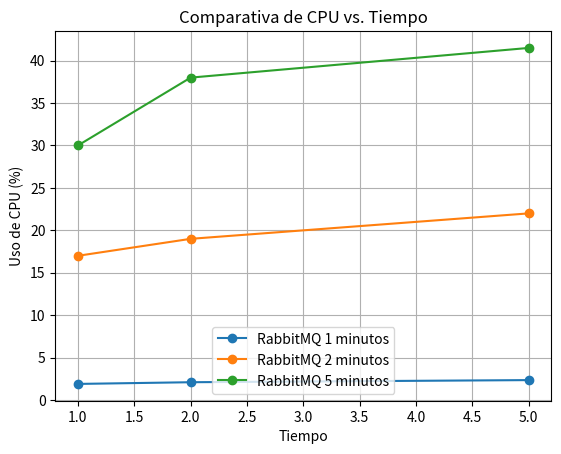

Generate this figure with matplotlib:
import matplotlib.pyplot as plt

# Datos de las tres tablas
tiempo = [1, 2, 5]

cpu1 = [1.9, 2.1, 2.35]
cpu2 = [17, 19, 22]
cpu3 = [30, 38, 41.5]

# Graficar los datos
plt.plot(tiempo, cpu1, marker='o', label='RabbitMQ 1 minutos')
plt.plot(tiempo, cpu2, marker='o', label='RabbitMQ 2 minutos')
plt.plot(tiempo, cpu3, marker='o', label='RabbitMQ 5 minutos')

# Personalizar la gráfica
plt.xlabel('Tiempo')
plt.ylabel('Uso de CPU (%)')
plt.title('Comparativa de CPU vs. Tiempo')
plt.grid(True)
plt.legend()

# Mostrar la gráfica
plt.show()
